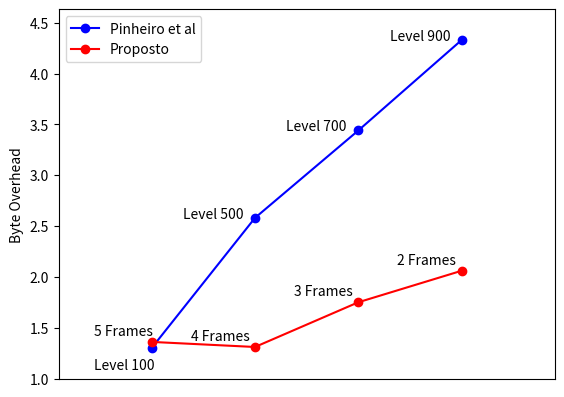

Reproduce this figure in Python.
import numpy as np 
import matplotlib.pyplot as plt

plt.clf()

pinheiro = [1.3,2.58,3.44,4.33]
pinheiro_label = ["Level 100","Level 500","Level 700","Level 900"]

optimized = [1.36,1.31,1.75,2.06]
optimized_label = ["5 Frames","4 Frames","3 Frames","2 Frames"]

plt.plot([1,2,3,4],pinheiro,'bo-',label='Pinheiro et al')
plt.plot([1,2,3,4],optimized,'ro-',label='Proposto')

for x,y,l in zip([1,2,3,4],pinheiro,pinheiro_label):
    plt.annotate(l,(x,y),textcoords="offset points",xytext=(-30,0),ha='center') if x != 1 else plt.annotate(l,(x,y),textcoords="offset points",xytext=(-20,-15),ha='center')

for x,y,l in zip([1,2,3,4],optimized,optimized_label):
    plt.annotate(l,(x,y),textcoords="offset points",xytext=(-20,5),ha='center') if x == 1 else plt.annotate(l,(x,y),textcoords="offset points",xytext=(-25,5),ha='center')
ax = plt.gca()
#hide x-axis
ax.get_xaxis().set_visible(False)
ax.margins(x=0.3, y=0.1)

plt.ylabel("Byte Overhead")
plt.legend()

plt.show()
